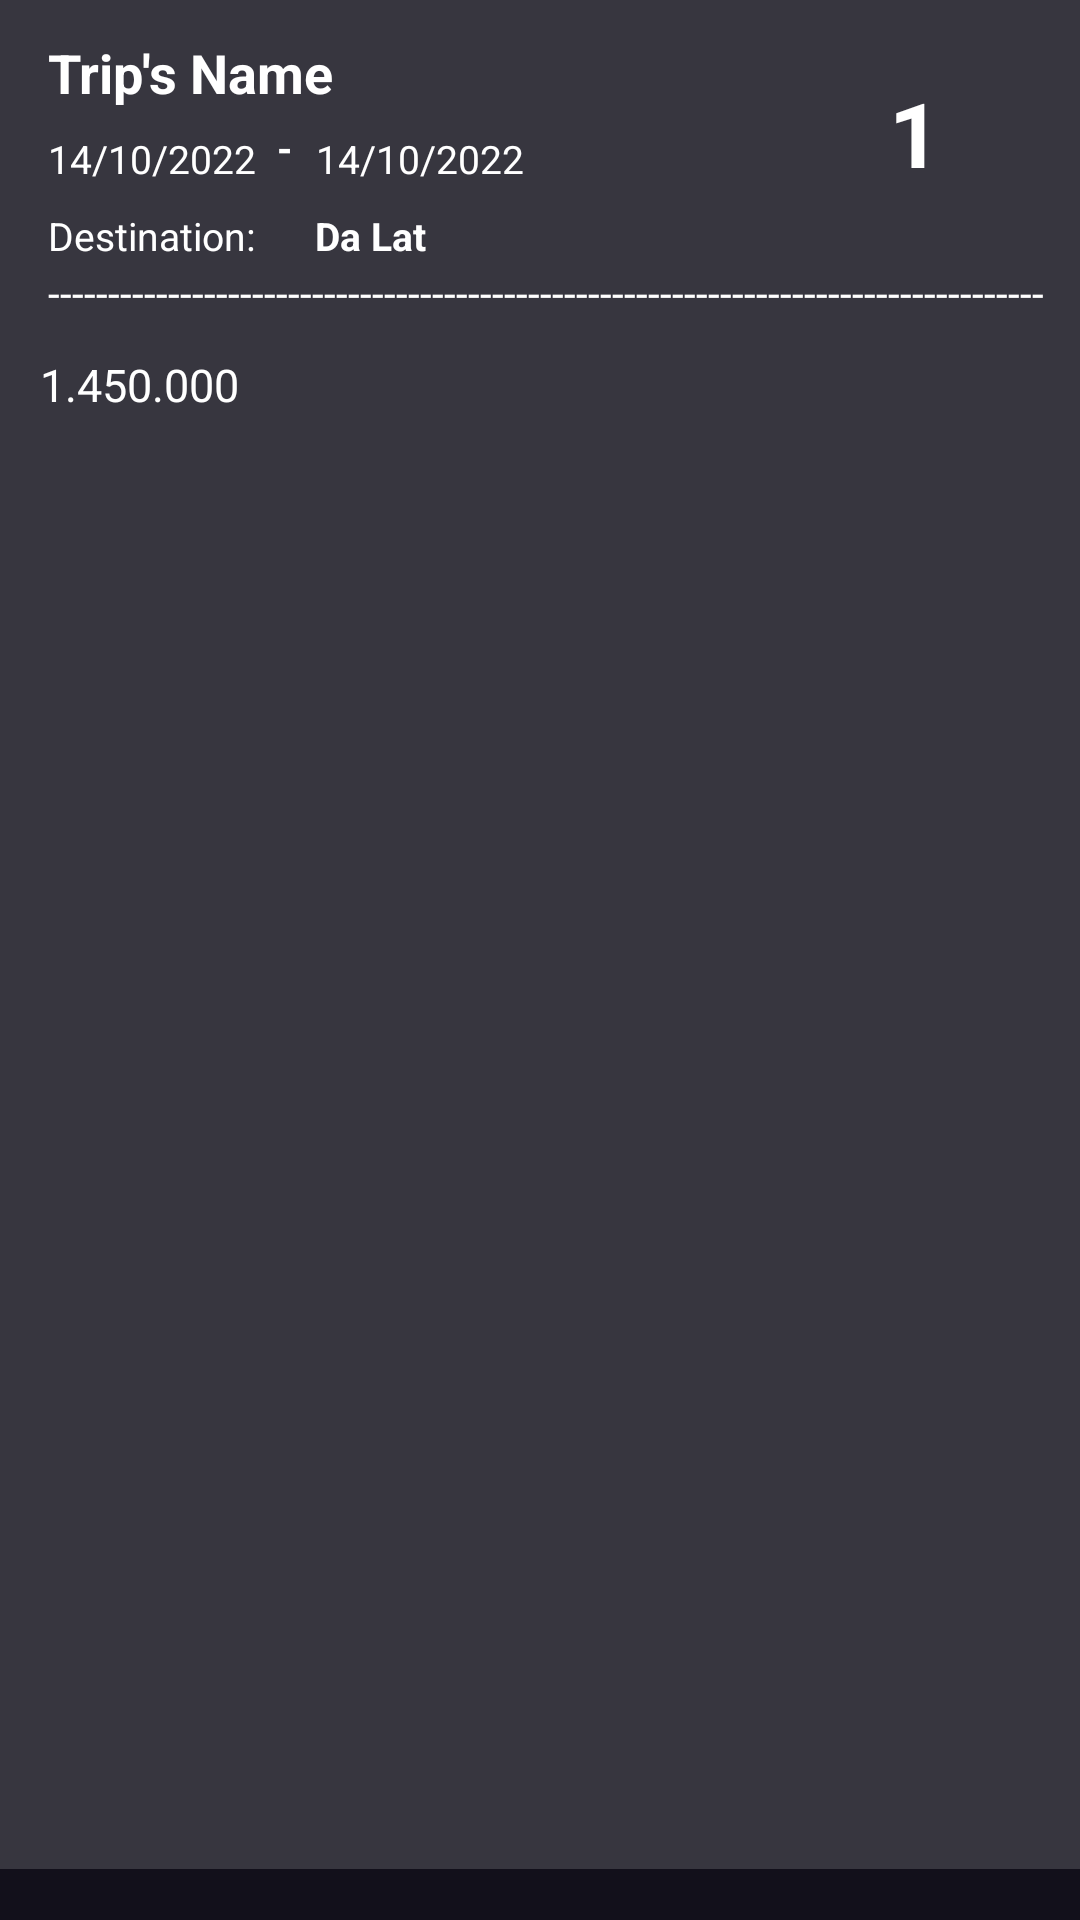

The Android layout XML behind this screen, and the referenced resources:
<!-- AndroidManifest.xml: application theme Theme.M_expense -->
<!-- res/layout/data_row_trip.xml -->
<?xml version="1.0" encoding="utf-8"?>
<LinearLayout xmlns:android="http://schemas.android.com/apk/res/android"
    xmlns:app="http://schemas.android.com/apk/res-auto"
    xmlns:tools="http://schemas.android.com/tools"
    android:layout_width="match_parent"
    android:layout_height="wrap_content"
    android:id="@+id/tripItemRowLayout"
    android:background="@color/back_ground">


        <androidx.constraintlayout.widget.ConstraintLayout
            android:layout_width="match_parent"
            android:layout_height="match_parent"
            android:background="#33CCCCCC"
            android:padding="12dp"
            android:layout_marginBottom="17dp">

            <TextView
                android:id="@+id/textView3"
                android:layout_width="wrap_content"
                android:layout_height="wrap_content"
                android:layout_marginTop="4dp"
                android:text="-"
                android:textColor="@color/white"
                android:textSize="13sp"
                android:textStyle="bold"
                app:layout_constraintEnd_toStartOf="@+id/trip_dateEnd_txt"
                app:layout_constraintHorizontal_bias="0.466"
                app:layout_constraintStart_toEndOf="@+id/trip_dateStart_txt"
                app:layout_constraintTop_toBottomOf="@+id/trip_name_txt" />

            <TextView
                android:id="@+id/textView"
                android:layout_width="wrap_content"
                android:layout_height="wrap_content"
                android:layout_marginStart="4dp"
                android:layout_marginTop="8dp"
                android:text="Destination:"
                android:textColor="@color/white"
                android:textSize="13sp"
                app:layout_constraintStart_toStartOf="parent"
                app:layout_constraintTop_toBottomOf="@+id/trip_dateStart_txt" />

            <TextView
                android:id="@+id/textView4"
                android:layout_width="match_parent"
                android:layout_height="26dp"
                android:layout_marginStart="4dp"
                android:layout_marginTop="76dp"
                android:text="------------------------------------------------------------------------------------------------"
                android:textColor="@color/white"
                app:layout_constraintStart_toStartOf="@+id/textView"
                app:layout_constraintTop_toTopOf="parent" />

            <TextView
                android:id="@+id/trip_dateStart_txt"
                android:layout_width="wrap_content"
                android:layout_height="wrap_content"
                android:layout_marginStart="4dp"
                android:layout_marginTop="32dp"
                android:text="14/10/2022"
                android:textColor="@color/white"
                android:textSize="13sp"
                app:layout_constraintStart_toStartOf="parent"
                app:layout_constraintTop_toTopOf="parent" />

            <TextView
                android:id="@+id/trip_dateEnd_txt"
                android:layout_width="wrap_content"
                android:layout_height="wrap_content"
                android:layout_marginStart="20dp"
                android:layout_marginTop="32dp"
                android:text="14/10/2022"
                android:textColor="@color/white"
                android:textSize="13sp"
                app:layout_constraintStart_toEndOf="@+id/trip_dateStart_txt"
                app:layout_constraintTop_toTopOf="parent" />

            <TextView
                android:id="@+id/trip_destination_txt"
                android:layout_width="wrap_content"
                android:layout_height="wrap_content"
                android:layout_marginStart="20dp"
                android:layout_marginTop="8dp"
                android:text="Da Lat"
                android:textColor="@color/white"
                android:textSize="13sp"
                android:textStyle="bold"
                app:layout_constraintStart_toEndOf="@+id/textView"
                app:layout_constraintTop_toBottomOf="@+id/trip_dateEnd_txt" />

            <TextView
                android:id="@+id/trip_name_txt"
                android:layout_width="wrap_content"
                android:layout_height="wrap_content"
                android:layout_marginStart="4dp"
                android:text="Trip's Name"
                android:textColor="@color/white"
                android:textSize="18sp"
                android:textStyle="bold"
                app:layout_constraintStart_toStartOf="parent"
                tools:ignore="MissingConstraints"
                tools:layout_editor_absoluteY="2dp" />

            <TextView
                android:id="@+id/trip_amount"
                android:layout_width="wrap_content"
                android:layout_height="wrap_content"
                android:layout_marginTop="4dp"
                android:text="1.450.000"
                android:textColor="@color/white"
                android:textSize="15sp"
                app:layout_constraintEnd_toEndOf="parent"
                app:layout_constraintHorizontal_bias="0.005"
                app:layout_constraintStart_toStartOf="parent"
                app:layout_constraintTop_toBottomOf="@+id/textView4" />

            <TextView
                android:id="@+id/idTrip"
                android:layout_width="wrap_content"
                android:layout_height="wrap_content"
                android:layout_marginTop="12dp"
                android:text="1"
                android:textColor="@color/white"
                android:textSize="30sp"
                android:textStyle="bold"
                app:layout_constraintEnd_toEndOf="parent"
                app:layout_constraintHorizontal_bias="0.892"
                app:layout_constraintStart_toStartOf="parent"
                app:layout_constraintTop_toTopOf="parent"
                tools:ignore="MissingConstraints" />

        </androidx.constraintlayout.widget.ConstraintLayout>
</LinearLayout>
<!-- resources referenced by this layout -->
<resources>
  <color name="back_ground">#12101B</color>
  <color name="white">#FFFFFFFF</color>
  <style name="Theme.M_expense" parent="Theme.MaterialComponents.DayNight.DarkActionBar">
          
  
          <item name="colorPrimaryVariant">@color/purple_700</item>
          <item name="colorOnPrimary">@color/white</item>
          
          <item name="colorSecondary">@color/teal_200</item>
          <item name="colorSecondaryVariant">@color/teal_700</item>
          <item name="colorOnSecondary">@color/black</item>
          
          <item name="android:statusBarColor" tools:targetApi="l">?attr/colorPrimaryVariant</item>
          
      </style>
  <color name="purple_700">#FF3700B3</color>
  <color name="teal_200">#FF03DAC5</color>
  <color name="teal_700">#FF018786</color>
  <color name="black">#FF000000</color>
</resources>
